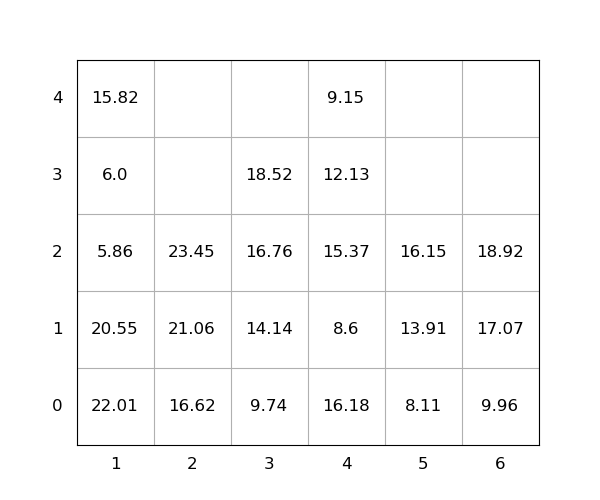

Data behind this chart, as committed beside it:
idx, loc_x, loc_y, loc_z, weight, group, score, seq, reloc, size(ft)
1, 4, 0, 0, 16.18, 0, 16.18, 0, 1.0, 20
2, 2, 0, 0, 16.62, 0, 16.62, 0, 0, 20
3, 5, 0, 0, 8.11, 0, 8.11, 0, 0, 20
4, 4, 0, 1, 8.6, 0, 8.6, 0, 1.0, 20
5, 3, 0, 0, 9.74, 0, 9.74, 0, 0, 20
6, 4, 0, 2, 15.37, 0, 15.37, 0, 1.0, 20
7, 4, 0, 3, 12.13, 0, 12.13, 0, 1.0, 20
8, 4, 0, 4, 9.15, 0, 9.15, 0, 1.0, 20
9, 1, 0, 0, 22.01, 0, 22.01, 0, 1.0, 20
10, 6, 0, 0, 9.96, 0, 9.96, 0, 0, 20
11, 3, 0, 1, 14.14, 0, 14.14, 0, 0, 20
12, 2, 0, 1, 21.06, 0, 21.06, 0, 0, 20
13, 6, 0, 1, 17.07, 0, 17.07, 0, 0, 20
14, 1, 0, 1, 20.55, 0, 20.55, 0, 1.0, 20
15, 6, 0, 2, 18.92, 0, 18.92, 0, 0, 20
16, 1, 0, 2, 5.86, 0, 5.86, 1, 1.0, 20
17, 5, 0, 1, 13.91, 0, 13.91, 2, 0, 20
18, 1, 0, 3, 6.0, 0, 6.0, 3, 1.0, 20
19, 3, 0, 2, 16.76, 0, 16.76, 4, 0, 20
20, 2, 0, 2, 23.45, 0, 23.45, 5, 0, 20
21, 3, 0, 3, 18.52, 0, 18.52, 6, 0, 20
22, 5, 0, 2, 16.15, 0, 16.15, 7, 0, 20
23, 1, 0, 4, 15.82, 0, 15.82, 8, 1.0, 20
